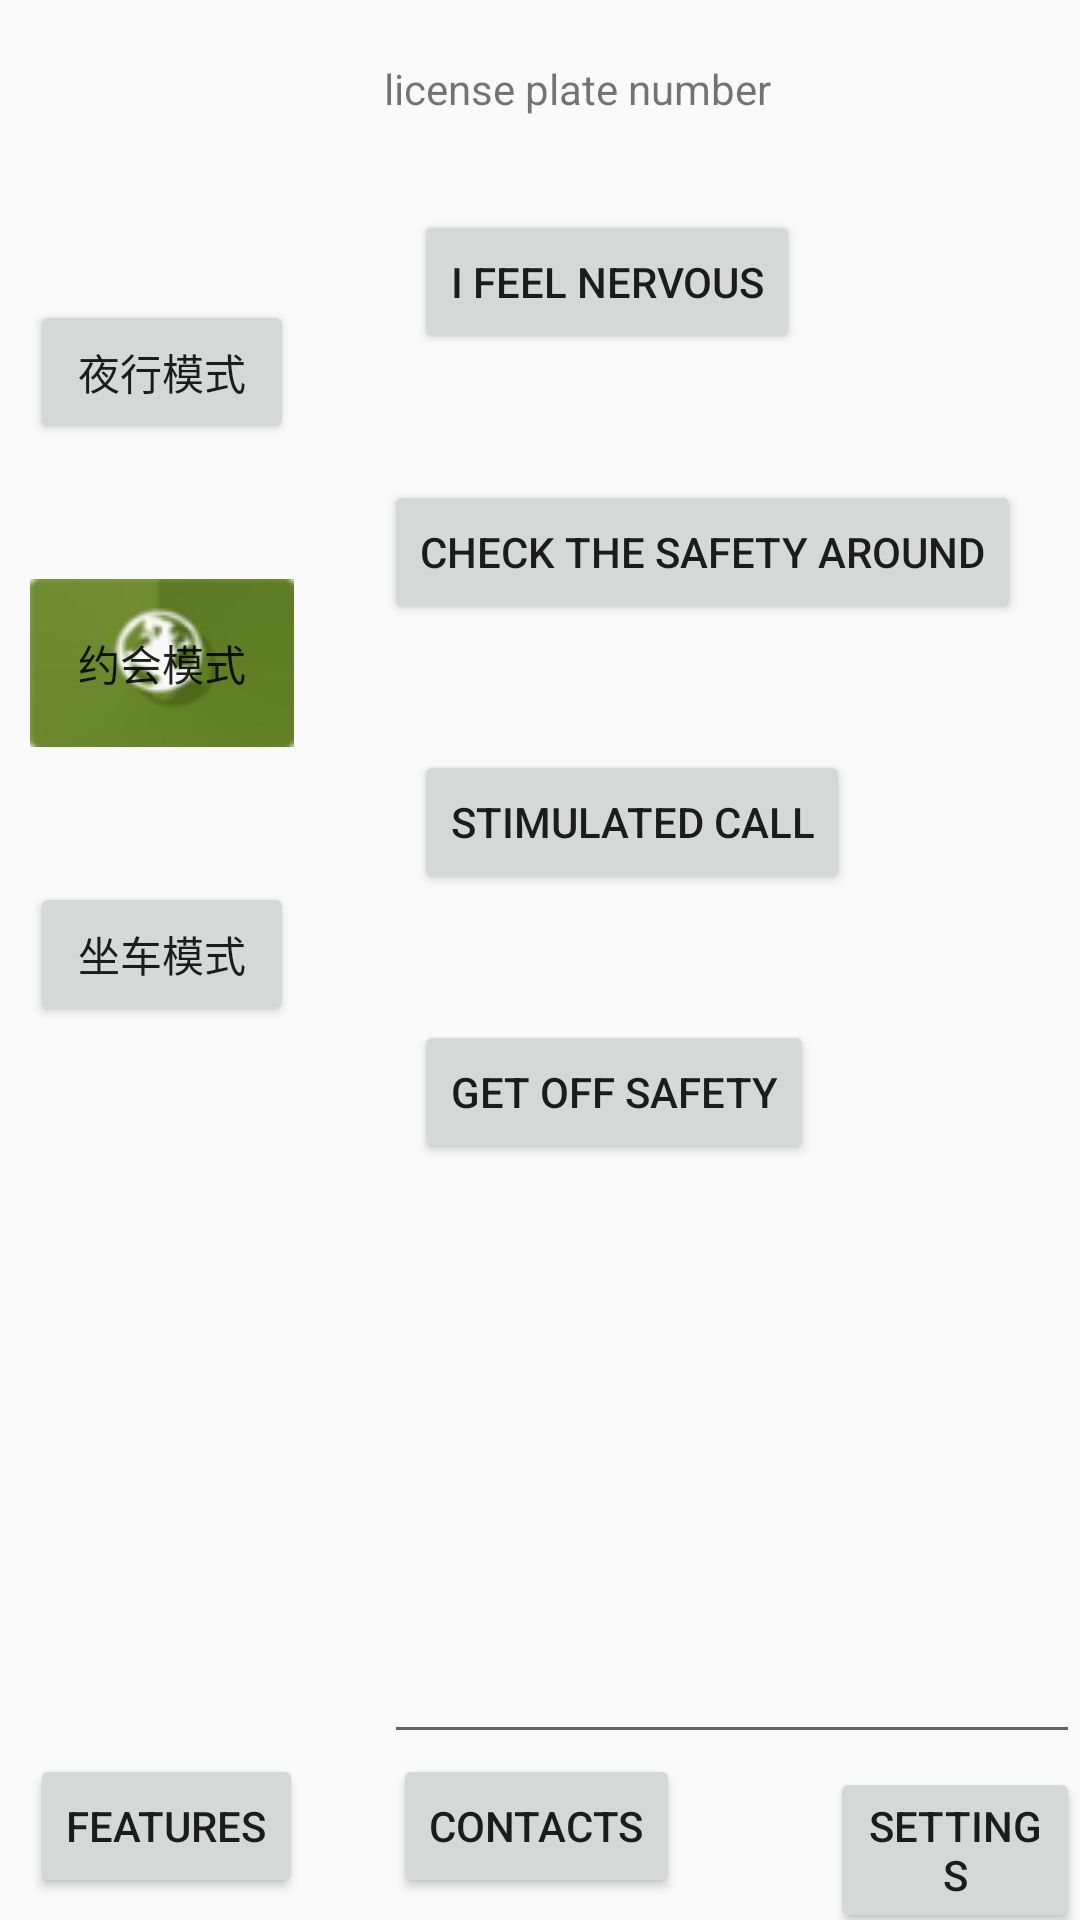

Android layout source for this screen:
<!-- AndroidManifest.xml: application theme AppTheme -->
<!-- res/layout/activity_taxi.xml -->
<?xml version="1.0" encoding="utf-8"?>
<RelativeLayout xmlns:android="http://schemas.android.com/apk/res/android"
    android:orientation="vertical"
    android:layout_width="match_parent"
    android:layout_height="match_parent">

    <LinearLayout
        android:id="@+id/line1"
        android:layout_width="wrap_content"
        android:layout_height="wrap_content"
        android:layout_alignParentLeft="true"
        android:layout_weight="1"
        android:orientation="vertical">

        <Button
            android:id="@+id/tjump1"
            android:layout_width="wrap_content"
            android:layout_height="wrap_content"
            android:layout_marginLeft="10dp"
            android:layout_marginTop="100dp"
            android:visibility="visible"
            android:text="夜行模式" />

        <Button
            android:id="@+id/tjump2"
            android:layout_width="wrap_content"
            android:layout_height="wrap_content"
            android:layout_marginLeft="10dp"
            android:layout_marginTop="45dp"
            android:background="@drawable/nightselector"
            android:text="约会模式" />

        <Button
            android:id="@+id/tjump3"
            android:layout_width="wrap_content"
            android:layout_height="wrap_content"
            android:layout_marginLeft="10dp"
            android:layout_marginTop="45dp"
            android:text="坐车模式" />
    </LinearLayout>
    todo 把字符打上去
    <FrameLayout
        android:id="@+id/F3"
        android:layout_width="match_parent"
        android:layout_height="match_parent"
        android:layout_weight="1"
        android:layout_above="@id/line2"
        android:layout_toRightOf="@id/line1">
        
        <TextView
            android:layout_width="match_parent"
            android:layout_height="match_parent"
            android:text="license plate number"
            android:layout_marginTop="20dp"
            android:layout_marginLeft="30dp"

            />
        <EditText
            android:layout_width="match_parent"
            android:layout_height="match_parent"
            android:layout_marginTop="30dp"
            android:layout_marginLeft="30dp"
            />
        <Button
            android:id="@+id/tbt1"
            android:layout_width="wrap_content"
            android:layout_height="wrap_content"
            android:layout_marginTop="70dp"
            android:layout_marginLeft="40dp"
            android:text="I feel nervous" />

        <Button
            android:id="@+id/tbt2"
            android:layout_width="wrap_content"
            android:layout_height="wrap_content"
            android:layout_marginTop="160dp"
            android:layout_marginLeft="30dp"
            android:text="check the safety around" />

        <Button
            android:id="@+id/tbt3"
            android:layout_width="wrap_content"
            android:layout_height="wrap_content"
            android:layout_marginTop="250dp"
            android:layout_marginLeft="40dp"
            android:text="stimulated call" />

        <Button
            android:id="@+id/tbt4"
            android:layout_width="wrap_content"
            android:layout_height="wrap_content"
            android:layout_marginTop="340dp"
            android:layout_marginLeft="40dp"
            android:text="get off safety" />
    </FrameLayout>
    <LinearLayout
        android:id="@+id/line2"
        android:layout_width="wrap_content"
        android:layout_height="wrap_content"
        android:layout_alignParentBottom="true"
        android:layout_weight="1"
        android:orientation="horizontal">

        <Button
            android:id="@+id/njump4"
            android:layout_width="wrap_content"
            android:layout_height="wrap_content"
            android:layout_marginLeft="10dp"
            android:text="Features" />

        <Button
            android:id="@+id/njump5"
            android:layout_width="wrap_content"
            android:layout_height="wrap_content"
            android:layout_marginLeft="30dp"
            android:text="Contacts" />

        <Button
            android:id="@+id/njump6"
            android:layout_width="wrap_content"
            android:layout_height="wrap_content"
            android:layout_marginLeft="50dp"
            android:text="settings" />
    </LinearLayout>
</RelativeLayout>
<!-- resources referenced by this layout -->
<resources>
  <!-- drawable nightselector (drawable) -->
  <?xml version="1.0" encoding="utf-8"?>
  <selector xmlns:android="http://schemas.android.com/apk/res/android">
  <item
      android:drawable="@drawable/nightmolde"
      ></item>
  </selector>
  <style name="AppTheme" parent="Theme.AppCompat.Light.DarkActionBar">
          
          
          
          
      </style>
  <!-- drawable nightmolde: png bitmap (drawable, 5556 bytes) -->
</resources>
